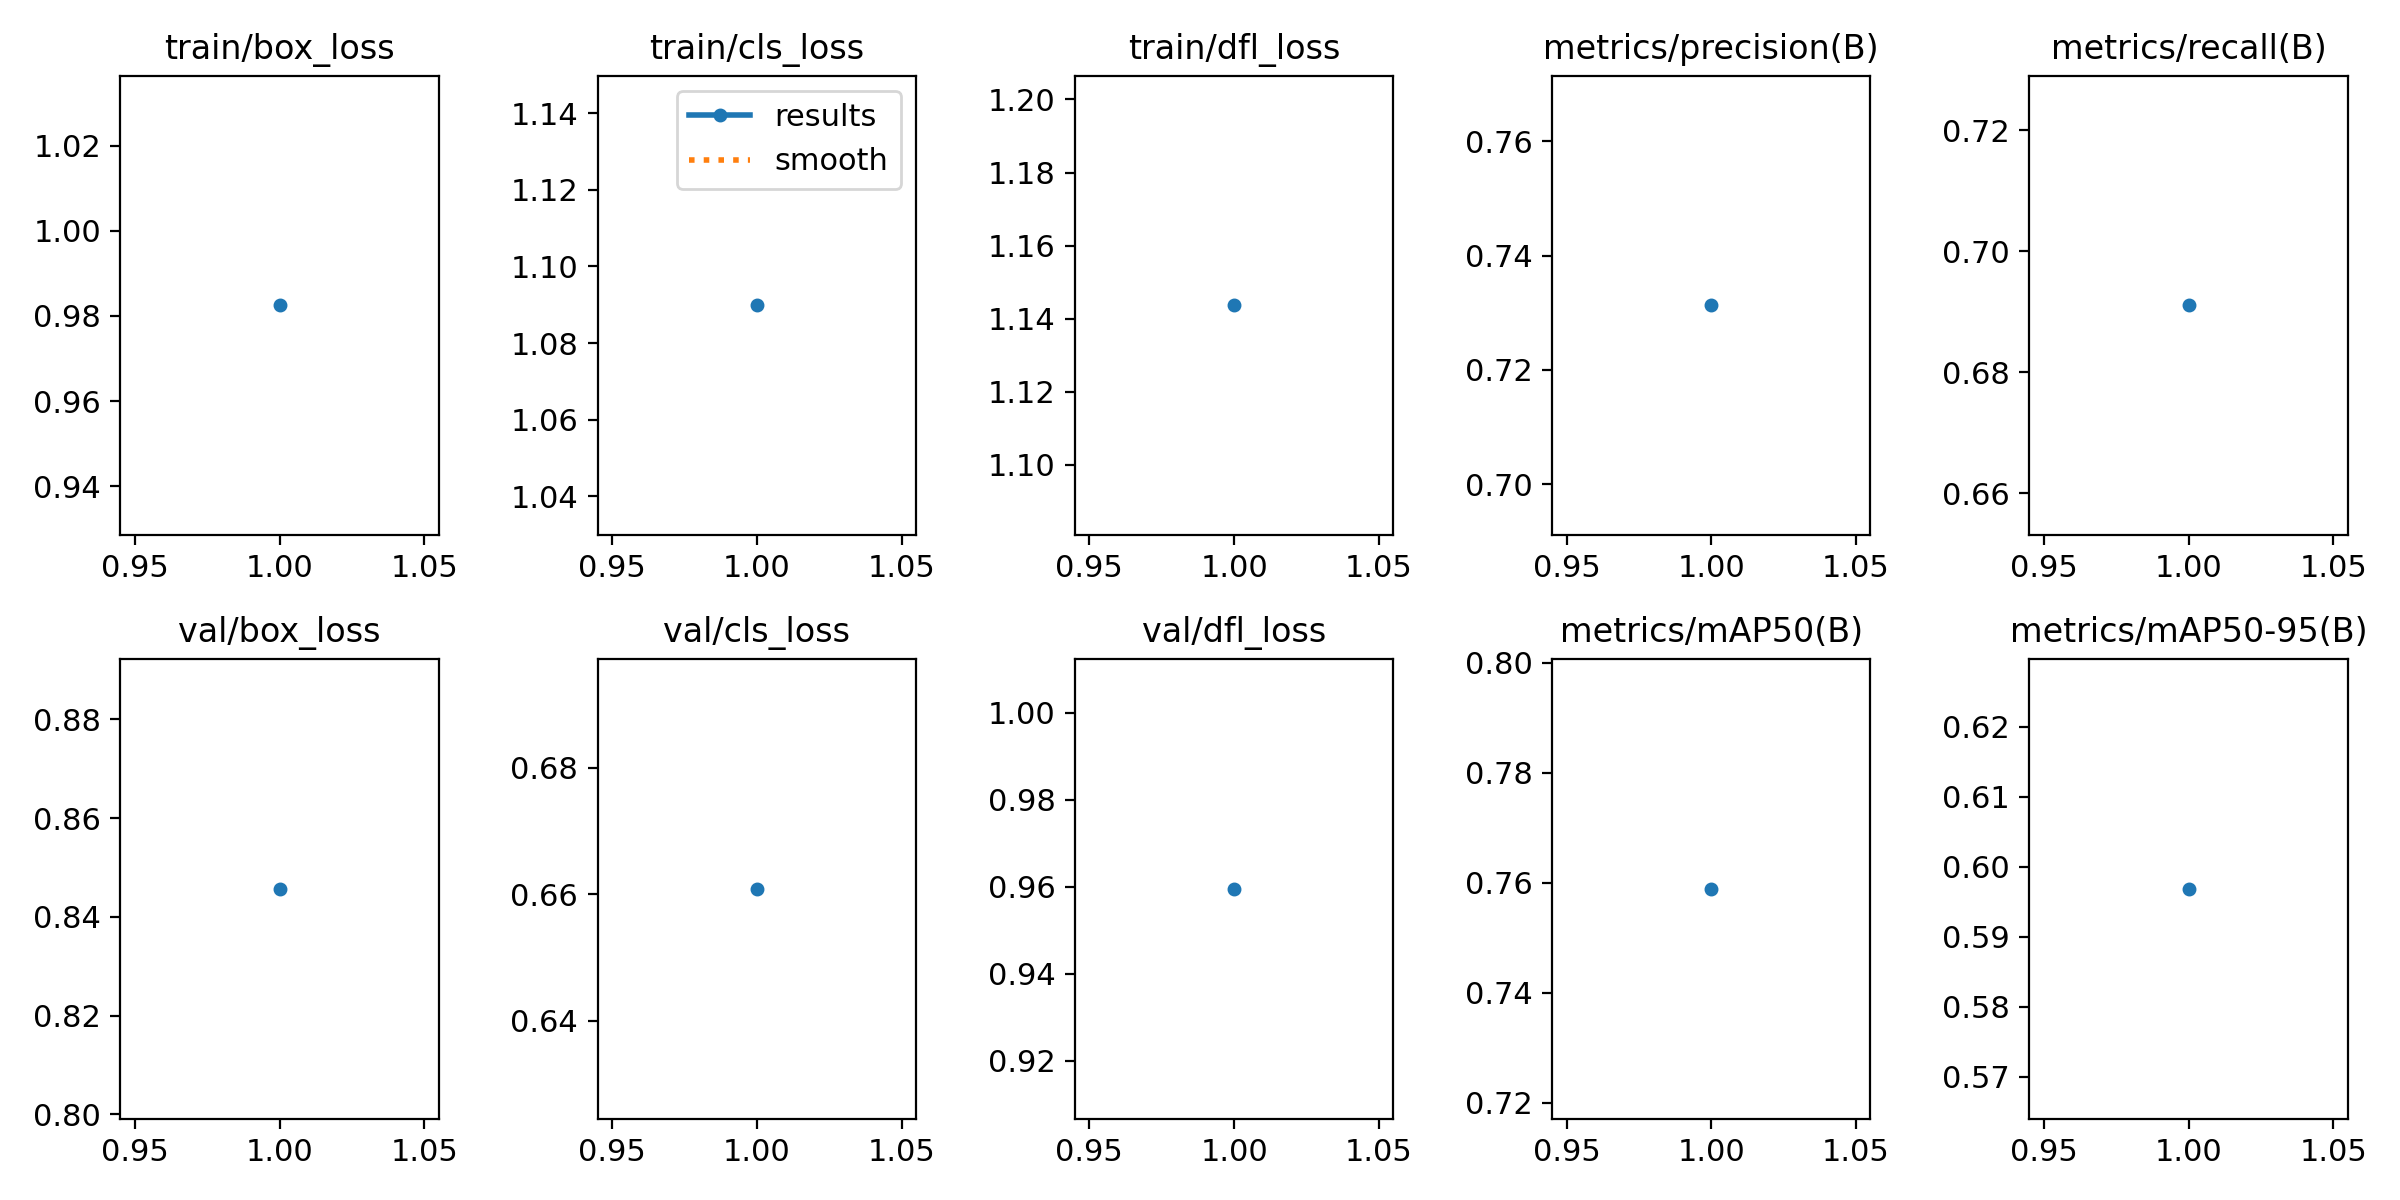

The file beside this chart, header and first rows:
epoch, time, train/box_loss, train/cls_loss, train/dfl_loss, metrics/precision(B), metrics/recall(B), metrics/mAP50(B), metrics/mAP50-95(B), val/box_loss, val/cls_loss, val/dfl_loss, lr/pg0, lr/pg1, lr/pg2
1, 5.871, 0.9825, 1.09, 1.144, 0.7313, 0.6911, 0.7589, 0.5968, 0.8457, 0.6609, 0.9595, 5.95e-06, 5.95e-06, 5.95e-06
